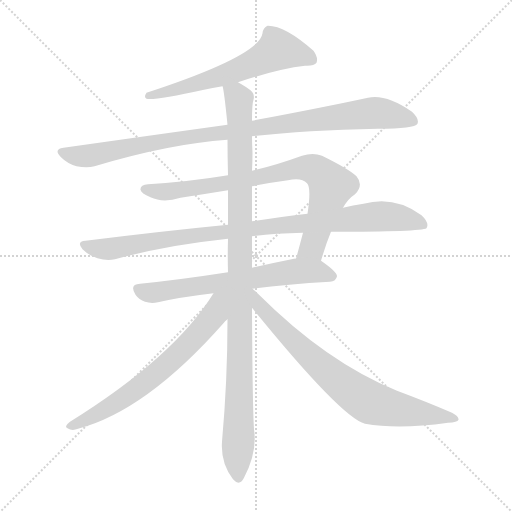
t = 0.00 s
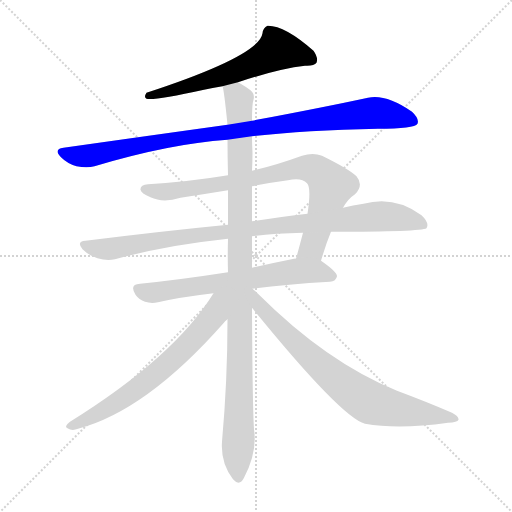
t = 1.50 s
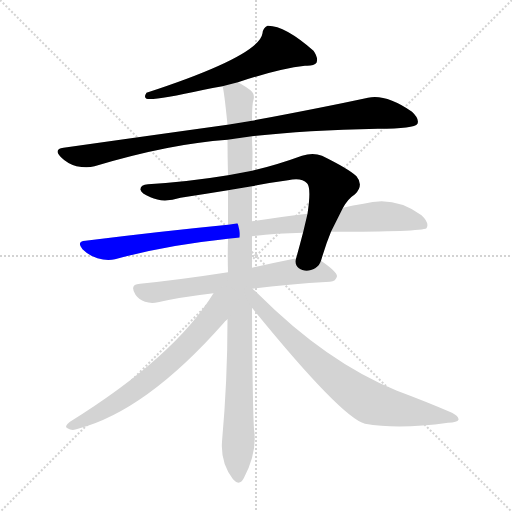
t = 2.99 s
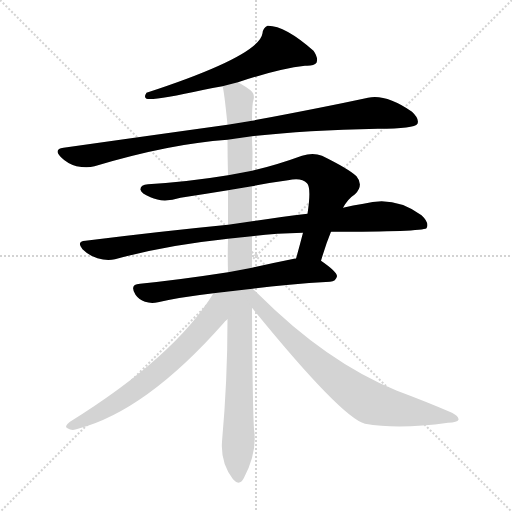
t = 4.49 s
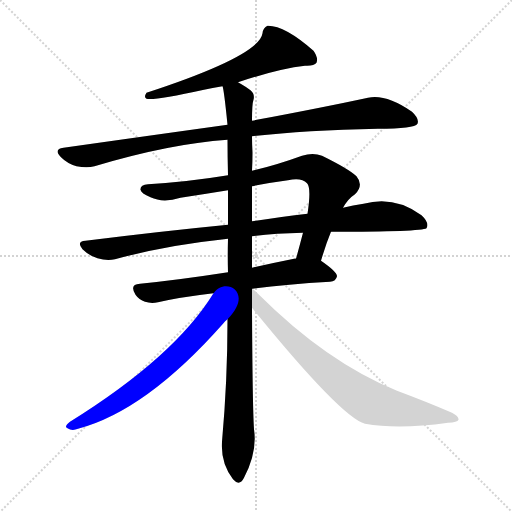
t = 5.99 s
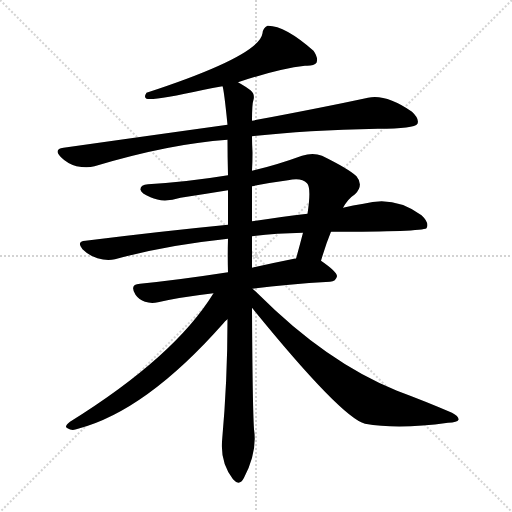
t = 7.48 s

The animated SVG that drew these frames (rendered in a browser with its animation timeline set to each time). Animation: 8 CSS @keyframes rules; one cycle of 7.48 s.

<svg version="1.1" viewBox="0 0 1024 1024" xmlns="http://www.w3.org/2000/svg">
  <g stroke="lightgray" stroke-dasharray="1,1" stroke-width="1" transform="scale(4, 4)">
    <line x1="0" y1="0" x2="256" y2="256"></line>
    <line x1="256" y1="0" x2="0" y2="256"></line>
    <line x1="128" y1="0" x2="128" y2="256"></line>
    <line x1="0" y1="128" x2="256" y2="128"></line>
  </g>
<g transform="scale(1, -1) translate(0, -900)">
   <style type="text/css">
    @keyframes keyframes0 {
      from {
       stroke: blue;
       stroke-dashoffset: 608;
       stroke-width: 128;
       }
       66% {
       animation-timing-function: step-end;
       stroke: blue;
       stroke-dashoffset: 0;
       stroke-width: 128;
       }
       to {
       stroke: black;
       stroke-width: 1024;
       }
       }
       #make-me-a-hanzi-animation-0 {
         animation: keyframes0 0.744792s both;
         animation-delay: 0.000000s;
         animation-timing-function: linear;
       }
    @keyframes keyframes1 {
      from {
       stroke: blue;
       stroke-dashoffset: 968;
       stroke-width: 128;
       }
       76% {
       animation-timing-function: step-end;
       stroke: blue;
       stroke-dashoffset: 0;
       stroke-width: 128;
       }
       to {
       stroke: black;
       stroke-width: 1024;
       }
       }
       #make-me-a-hanzi-animation-1 {
         animation: keyframes1 1.037760s both;
         animation-delay: 0.744792s;
         animation-timing-function: linear;
       }
    @keyframes keyframes2 {
      from {
       stroke: blue;
       stroke-dashoffset: 806;
       stroke-width: 128;
       }
       72% {
       animation-timing-function: step-end;
       stroke: blue;
       stroke-dashoffset: 0;
       stroke-width: 128;
       }
       to {
       stroke: black;
       stroke-width: 1024;
       }
       }
       #make-me-a-hanzi-animation-2 {
         animation: keyframes2 0.905924s both;
         animation-delay: 1.782552s;
         animation-timing-function: linear;
       }
    @keyframes keyframes3 {
      from {
       stroke: blue;
       stroke-dashoffset: 946;
       stroke-width: 128;
       }
       75% {
       animation-timing-function: step-end;
       stroke: blue;
       stroke-dashoffset: 0;
       stroke-width: 128;
       }
       to {
       stroke: black;
       stroke-width: 1024;
       }
       }
       #make-me-a-hanzi-animation-3 {
         animation: keyframes3 1.019857s both;
         animation-delay: 2.688477s;
         animation-timing-function: linear;
       }
    @keyframes keyframes4 {
      from {
       stroke: blue;
       stroke-dashoffset: 649;
       stroke-width: 128;
       }
       68% {
       animation-timing-function: step-end;
       stroke: blue;
       stroke-dashoffset: 0;
       stroke-width: 128;
       }
       to {
       stroke: black;
       stroke-width: 1024;
       }
       }
       #make-me-a-hanzi-animation-4 {
         animation: keyframes4 0.778158s both;
         animation-delay: 3.708333s;
         animation-timing-function: linear;
       }
    @keyframes keyframes5 {
      from {
       stroke: blue;
       stroke-dashoffset: 1048;
       stroke-width: 128;
       }
       77% {
       animation-timing-function: step-end;
       stroke: blue;
       stroke-dashoffset: 0;
       stroke-width: 128;
       }
       to {
       stroke: black;
       stroke-width: 1024;
       }
       }
       #make-me-a-hanzi-animation-5 {
         animation: keyframes5 1.102865s both;
         animation-delay: 4.486491s;
         animation-timing-function: linear;
       }
    @keyframes keyframes6 {
      from {
       stroke: blue;
       stroke-dashoffset: 666;
       stroke-width: 128;
       }
       68% {
       animation-timing-function: step-end;
       stroke: blue;
       stroke-dashoffset: 0;
       stroke-width: 128;
       }
       to {
       stroke: black;
       stroke-width: 1024;
       }
       }
       #make-me-a-hanzi-animation-6 {
         animation: keyframes6 0.791992s both;
         animation-delay: 5.589355s;
         animation-timing-function: linear;
       }
    @keyframes keyframes7 {
      from {
       stroke: blue;
       stroke-dashoffset: 756;
       stroke-width: 128;
       }
       71% {
       animation-timing-function: step-end;
       stroke: blue;
       stroke-dashoffset: 0;
       stroke-width: 128;
       }
       to {
       stroke: black;
       stroke-width: 1024;
       }
       }
       #make-me-a-hanzi-animation-7 {
         animation: keyframes7 0.865234s both;
         animation-delay: 6.381348s;
         animation-timing-function: linear;
       }
</style>
<path d="M 476.0 735.5 Q 557.0 762.5 610.0 768.5 Q 628.0 767.5 633.0 774.5 Q 637.0 784.5 627.0 798.5 Q 569.0 849.5 535.0 848.5 Q 526.0 844.5 525.0 833.5 Q 519.0 788.5 293.0 714.5 Q 287.0 705.5 293.0 702.5 Q 308.0 698.5 408.0 720.5 Q 424.0 724.5 445.0 727.5 L 476.0 735.5 Z" fill="lightgray"></path> 
<path d="M 504.0 627.5 Q 609.0 639.5 756.0 642.5 Q 829.0 642.5 835.0 652.5 Q 839.0 662.5 824.0 676.5 Q 772.0 712.5 736.0 704.5 Q 648.0 685.5 504.0 658.5 L 455.0 650.5 Q 304.0 629.5 127.0 604.5 Q 106.0 601.5 122.0 585.5 Q 135.0 572.5 153.0 567.5 Q 174.0 563.5 189.0 567.5 Q 339.0 612.5 455.0 620.5 L 504.0 627.5 Z" fill="lightgray"></path> 
<path d="M 642.0 378.5 Q 652.0 412.5 662.0 436.5 L 686.0 484.5 Q 696.0 502.5 710.0 511.5 Q 728.0 529.5 713.0 547.5 Q 697.0 562.5 644.0 588.5 Q 626.0 595.5 604.0 588.5 Q 552.0 569.5 504.0 558.5 L 456.0 549.5 Q 377.0 536.5 296.0 531.5 Q 280.0 530.5 281.0 520.5 Q 282.0 513.5 301.0 505.5 Q 326.0 493.5 361.0 504.5 Q 407.0 511.5 456.0 519.5 L 504.0 527.5 Q 538.0 534.5 576.0 539.5 Q 603.0 545.5 614.0 533.5 Q 623.0 524.5 615.0 472.5 L 606.0 434.5 Q 599.0 407.5 592.0 382.5 C 584.0 353.5 633.0 349.5 642.0 378.5 Z" fill="lightgray"></path> 
<path d="M 662.0 436.5 Q 843.0 436.5 853.0 443.5 Q 853.0 444.5 854.0 445.5 Q 858.0 455.5 843.0 469.5 Q 789.0 509.5 727.0 492.5 Q 706.0 489.5 686.0 484.5 L 615.0 472.5 Q 563.0 466.5 504.0 457.5 L 456.0 450.5 Q 323.0 437.5 171.0 418.5 Q 152.0 417.5 165.0 401.5 Q 178.0 388.5 195.0 383.5 Q 214.0 377.5 230.0 381.5 Q 333.0 409.5 448.0 421.5 Q 451.0 422.5 456.0 422.5 L 504.0 427.5 Q 550.0 433.5 606.0 434.5 L 662.0 436.5 Z" fill="lightgray"></path> 
<path d="M 505.0 322.5 Q 572.0 331.5 660.0 336.5 Q 672.0 337.5 674.0 347.5 Q 674.0 356.5 642.0 378.5 C 629.0 387.5 622.0 386.5 592.0 382.5 Q 591.0 383.5 588.0 382.5 Q 543.0 373.5 504.0 364.5 L 456.0 355.5 Q 359.0 340.5 280.0 332.5 Q 258.0 331.5 271.0 310.5 Q 278.0 300.5 290.0 296.5 Q 302.0 292.5 316.0 295.5 Q 359.0 305.5 427.0 313.5 L 505.0 322.5 Z" fill="lightgray"></path> 
<path d="M 504.0 558.5 Q 505.0 577.5 505.0 594.5 Q 504.0 612.5 504.0 627.5 L 504.0 658.5 Q 504.0 692.5 507.0 700.5 Q 510.0 712.5 501.0 719.5 Q 492.0 726.5 476.0 735.5 C 451.0 751.5 440.0 757.5 445.0 727.5 Q 448.0 720.5 455.0 650.5 L 455.0 620.5 Q 455.0 586.5 456.0 549.5 L 456.0 519.5 Q 456.0 485.5 456.0 450.5 L 456.0 422.5 Q 455.0 389.5 456.0 355.5 L 455.0 261.5 Q 455.0 138.5 444.0 16.5 Q 441.0 -25.5 466.0 -58.5 Q 479.0 -73.5 488.0 -55.5 Q 515.0 -3.5 508.0 41.5 Q 505.0 87.5 504.0 284.5 L 504.0 364.5 Q 504.0 395.5 504.0 427.5 L 504.0 457.5 Q 504.0 493.5 504.0 527.5 L 504.0 558.5 Z" fill="lightgray"></path> 
<path d="M 427.0 313.5 Q 349.0 186.5 140.0 56.5 Q 127.0 46.5 135.0 43.5 Q 144.0 37.5 156.0 42.5 Q 292.0 78.5 446.0 252.5 Q 450.0 258.5 455.0 261.5 C 510.0 316.5 449.0 347.5 427.0 313.5 Z" fill="lightgray"></path> 
<path d="M 504.0 284.5 Q 682.0 65.5 730.0 52.5 Q 797.0 40.5 896.0 54.5 Q 915.0 55.5 917.0 60.5 Q 918.0 67.5 904.0 74.5 Q 853.0 96.5 794.0 118.5 Q 653.0 175.5 516.0 312.5 Q 510.0 318.5 505.0 322.5 L 504.0 322.5 C 481.0 341.5 485.0 307.5 504.0 284.5 Z" fill="lightgray"></path> 
      <clipPath id="make-me-a-hanzi-clip-0">
      <path d="M 476.0 735.5 Q 557.0 762.5 610.0 768.5 Q 628.0 767.5 633.0 774.5 Q 637.0 784.5 627.0 798.5 Q 569.0 849.5 535.0 848.5 Q 526.0 844.5 525.0 833.5 Q 519.0 788.5 293.0 714.5 Q 287.0 705.5 293.0 702.5 Q 308.0 698.5 408.0 720.5 Q 424.0 724.5 445.0 727.5 L 476.0 735.5 Z" fill="lightgray"></path>
      </clipPath>
      <path clip-path="url(#make-me-a-hanzi-clip-0)" d="M 624.0 780.5 L 606.0 790.5 L 556.0 800.5 L 495.0 767.5 L 393.0 730.5 L 358.0 726.5 L 322.0 712.5 L 307.0 716.5 L 296.0 708.5 " fill="none" id="make-me-a-hanzi-animation-0" stroke-dasharray="480 960" stroke-linecap="round"></path>

      <clipPath id="make-me-a-hanzi-clip-1">
      <path d="M 504.0 627.5 Q 609.0 639.5 756.0 642.5 Q 829.0 642.5 835.0 652.5 Q 839.0 662.5 824.0 676.5 Q 772.0 712.5 736.0 704.5 Q 648.0 685.5 504.0 658.5 L 455.0 650.5 Q 304.0 629.5 127.0 604.5 Q 106.0 601.5 122.0 585.5 Q 135.0 572.5 153.0 567.5 Q 174.0 563.5 189.0 567.5 Q 339.0 612.5 455.0 620.5 L 504.0 627.5 Z" fill="lightgray"></path>
      </clipPath>
      <path clip-path="url(#make-me-a-hanzi-clip-1)" d="M 125.0 594.5 L 180.0 588.5 L 300.0 613.5 L 736.0 673.5 L 787.0 669.5 L 828.0 657.5 " fill="none" id="make-me-a-hanzi-animation-1" stroke-dasharray="840 1680" stroke-linecap="round"></path>

      <clipPath id="make-me-a-hanzi-clip-2">
      <path d="M 642.0 378.5 Q 652.0 412.5 662.0 436.5 L 686.0 484.5 Q 696.0 502.5 710.0 511.5 Q 728.0 529.5 713.0 547.5 Q 697.0 562.5 644.0 588.5 Q 626.0 595.5 604.0 588.5 Q 552.0 569.5 504.0 558.5 L 456.0 549.5 Q 377.0 536.5 296.0 531.5 Q 280.0 530.5 281.0 520.5 Q 282.0 513.5 301.0 505.5 Q 326.0 493.5 361.0 504.5 Q 407.0 511.5 456.0 519.5 L 504.0 527.5 Q 538.0 534.5 576.0 539.5 Q 603.0 545.5 614.0 533.5 Q 623.0 524.5 615.0 472.5 L 606.0 434.5 Q 599.0 407.5 592.0 382.5 C 584.0 353.5 633.0 349.5 642.0 378.5 Z" fill="lightgray"></path>
      </clipPath>
      <path clip-path="url(#make-me-a-hanzi-clip-2)" d="M 290.0 521.5 L 335.0 516.5 L 496.0 540.5 L 588.0 562.5 L 630.0 560.5 L 662.0 528.5 L 624.0 404.5 L 599.0 387.5 " fill="none" id="make-me-a-hanzi-animation-2" stroke-dasharray="678 1356" stroke-linecap="round"></path>

      <clipPath id="make-me-a-hanzi-clip-3">
      <path d="M 662.0 436.5 Q 843.0 436.5 853.0 443.5 Q 853.0 444.5 854.0 445.5 Q 858.0 455.5 843.0 469.5 Q 789.0 509.5 727.0 492.5 Q 706.0 489.5 686.0 484.5 L 615.0 472.5 Q 563.0 466.5 504.0 457.5 L 456.0 450.5 Q 323.0 437.5 171.0 418.5 Q 152.0 417.5 165.0 401.5 Q 178.0 388.5 195.0 383.5 Q 214.0 377.5 230.0 381.5 Q 333.0 409.5 448.0 421.5 Q 451.0 422.5 456.0 422.5 L 504.0 427.5 Q 550.0 433.5 606.0 434.5 L 662.0 436.5 Z" fill="lightgray"></path>
      </clipPath>
      <path clip-path="url(#make-me-a-hanzi-clip-3)" d="M 168.0 409.5 L 221.0 402.5 L 542.0 448.5 L 741.0 466.5 L 812.0 462.5 L 850.0 446.5 " fill="none" id="make-me-a-hanzi-animation-3" stroke-dasharray="818 1636" stroke-linecap="round"></path>

      <clipPath id="make-me-a-hanzi-clip-4">
      <path d="M 505.0 322.5 Q 572.0 331.5 660.0 336.5 Q 672.0 337.5 674.0 347.5 Q 674.0 356.5 642.0 378.5 C 629.0 387.5 622.0 386.5 592.0 382.5 Q 591.0 383.5 588.0 382.5 Q 543.0 373.5 504.0 364.5 L 456.0 355.5 Q 359.0 340.5 280.0 332.5 Q 258.0 331.5 271.0 310.5 Q 278.0 300.5 290.0 296.5 Q 302.0 292.5 316.0 295.5 Q 359.0 305.5 427.0 313.5 L 505.0 322.5 Z" fill="lightgray"></path>
      </clipPath>
      <path clip-path="url(#make-me-a-hanzi-clip-4)" d="M 277.0 320.5 L 307.0 314.5 L 590.0 357.5 L 640.0 356.5 L 665.0 347.5 " fill="none" id="make-me-a-hanzi-animation-4" stroke-dasharray="521 1042" stroke-linecap="round"></path>

      <clipPath id="make-me-a-hanzi-clip-5">
      <path d="M 504.0 558.5 Q 505.0 577.5 505.0 594.5 Q 504.0 612.5 504.0 627.5 L 504.0 658.5 Q 504.0 692.5 507.0 700.5 Q 510.0 712.5 501.0 719.5 Q 492.0 726.5 476.0 735.5 C 451.0 751.5 440.0 757.5 445.0 727.5 Q 448.0 720.5 455.0 650.5 L 455.0 620.5 Q 455.0 586.5 456.0 549.5 L 456.0 519.5 Q 456.0 485.5 456.0 450.5 L 456.0 422.5 Q 455.0 389.5 456.0 355.5 L 455.0 261.5 Q 455.0 138.5 444.0 16.5 Q 441.0 -25.5 466.0 -58.5 Q 479.0 -73.5 488.0 -55.5 Q 515.0 -3.5 508.0 41.5 Q 505.0 87.5 504.0 284.5 L 504.0 364.5 Q 504.0 395.5 504.0 427.5 L 504.0 457.5 Q 504.0 493.5 504.0 527.5 L 504.0 558.5 Z" fill="lightgray"></path>
      </clipPath>
      <path clip-path="url(#make-me-a-hanzi-clip-5)" d="M 451.0 726.5 L 478.0 701.5 L 480.0 650.5 L 477.0 -53.5 " fill="none" id="make-me-a-hanzi-animation-5" stroke-dasharray="920 1840" stroke-linecap="round"></path>

      <clipPath id="make-me-a-hanzi-clip-6">
      <path d="M 427.0 313.5 Q 349.0 186.5 140.0 56.5 Q 127.0 46.5 135.0 43.5 Q 144.0 37.5 156.0 42.5 Q 292.0 78.5 446.0 252.5 Q 450.0 258.5 455.0 261.5 C 510.0 316.5 449.0 347.5 427.0 313.5 Z" fill="lightgray"></path>
      </clipPath>
      <path clip-path="url(#make-me-a-hanzi-clip-6)" d="M 449.0 309.5 L 422.0 260.5 L 319.0 158.5 L 249.0 104.5 L 142.0 48.5 " fill="none" id="make-me-a-hanzi-animation-6" stroke-dasharray="538 1076" stroke-linecap="round"></path>

      <clipPath id="make-me-a-hanzi-clip-7">
      <path d="M 504.0 284.5 Q 682.0 65.5 730.0 52.5 Q 797.0 40.5 896.0 54.5 Q 915.0 55.5 917.0 60.5 Q 918.0 67.5 904.0 74.5 Q 853.0 96.5 794.0 118.5 Q 653.0 175.5 516.0 312.5 Q 510.0 318.5 505.0 322.5 L 504.0 322.5 C 481.0 341.5 485.0 307.5 504.0 284.5 Z" fill="lightgray"></path>
      </clipPath>
      <path clip-path="url(#make-me-a-hanzi-clip-7)" d="M 505.0 316.5 L 523.0 282.5 L 590.0 213.5 L 714.0 110.5 L 765.0 87.5 L 911.0 62.5 " fill="none" id="make-me-a-hanzi-animation-7" stroke-dasharray="628 1256" stroke-linecap="round"></path>

</g>
</svg>
